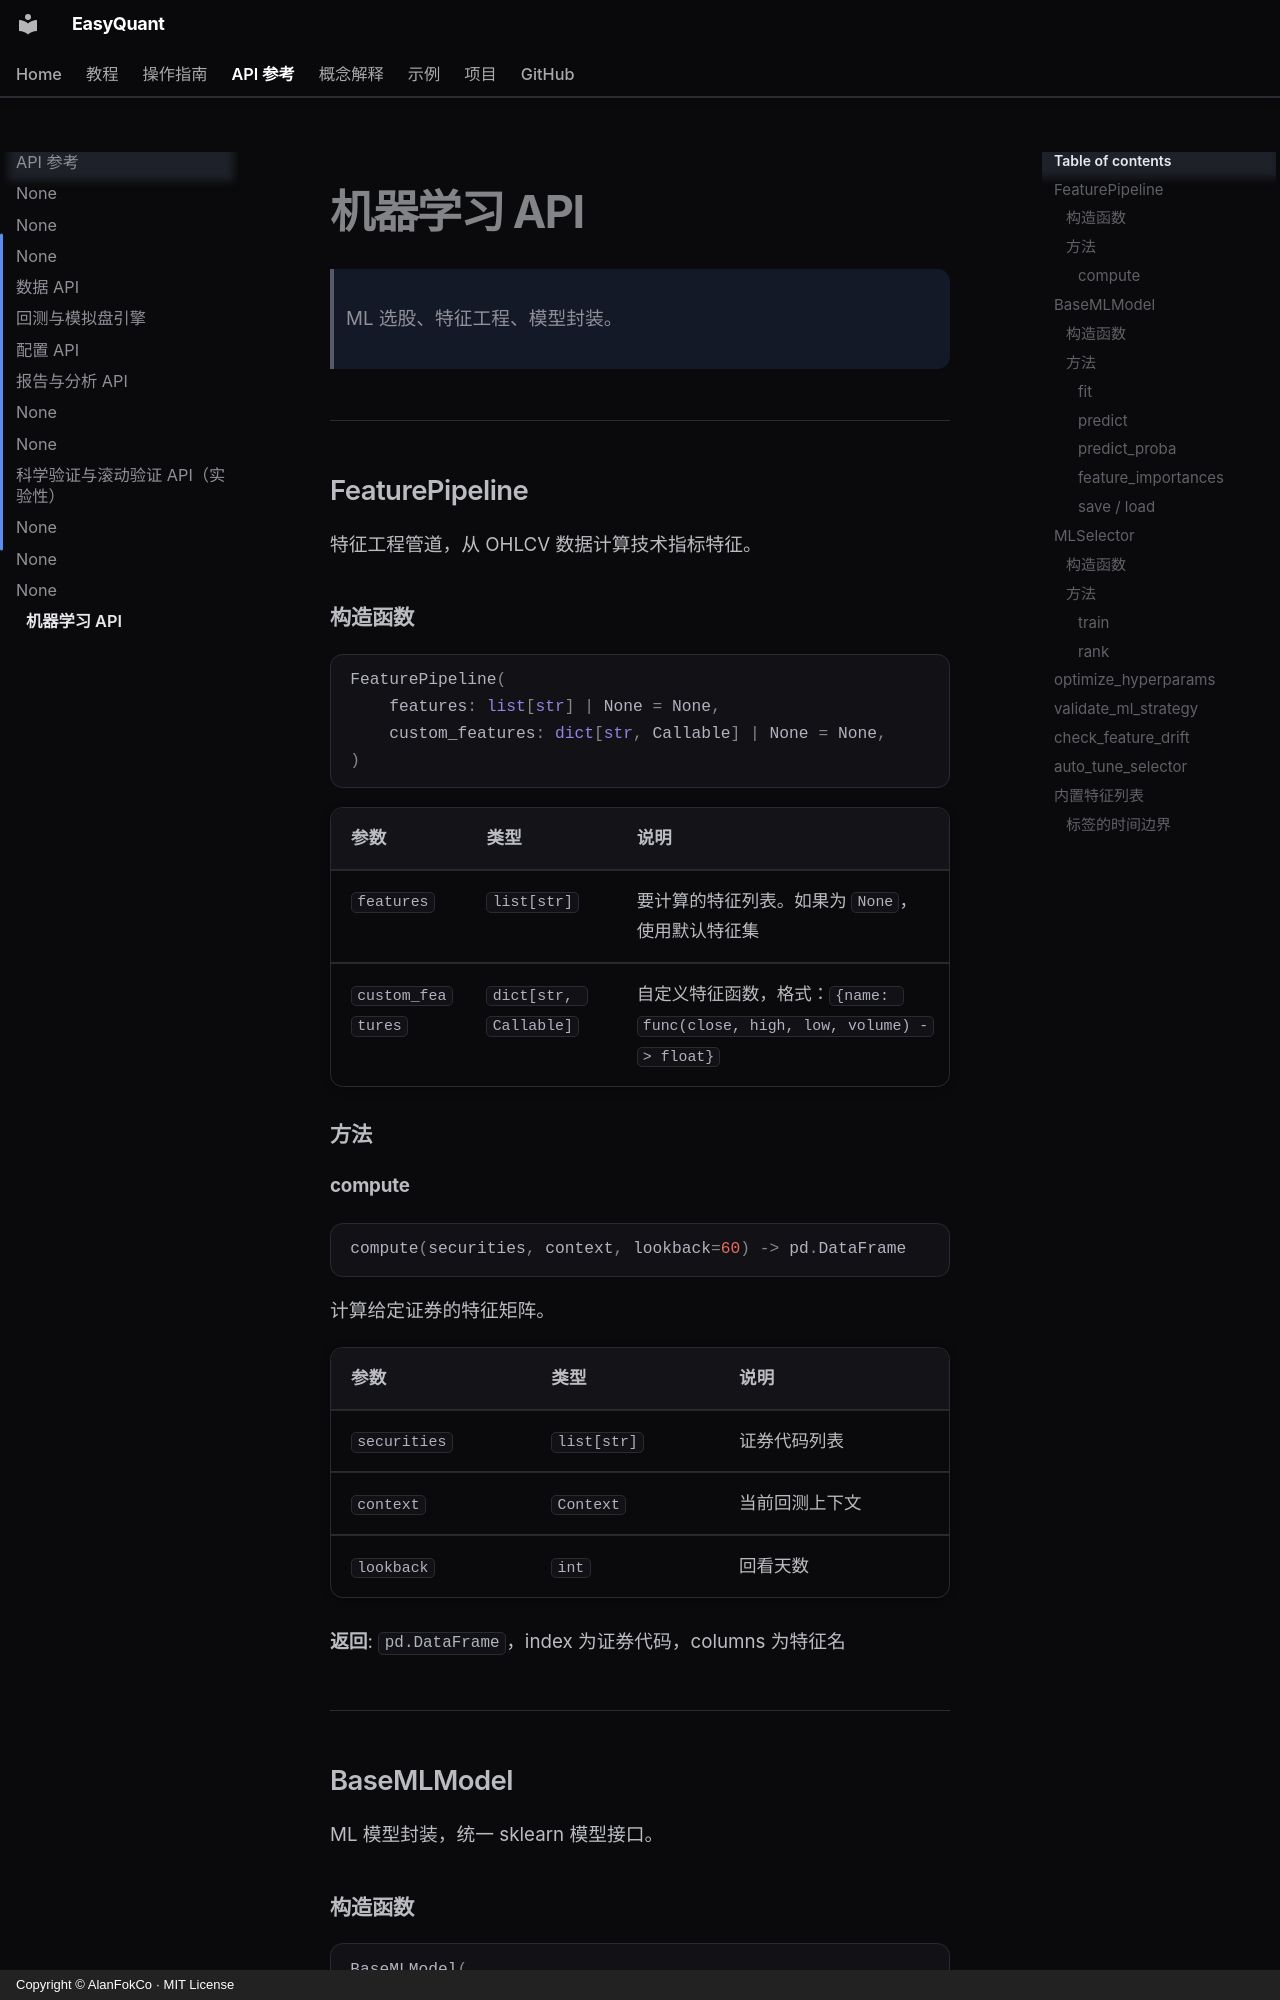

repository: AlanFokCo/EasyQuant · page: reference/api-ml/index.html · generator: mkdocs · copyright: Copyright © AlanFokCo · MIT License

# 机器学习 API

> ML 选股、特征工程、模型封装。

---

## FeaturePipeline

特征工程管道，从 OHLCV 数据计算技术指标特征。

### 构造函数

```python
FeaturePipeline(
    features: list[str] | None = None,
    custom_features: dict[str, Callable] | None = None,
)
```

| 参数 | 类型 | 说明 |
|------|------|------|
| `features` | `list[str]` | 要计算的特征列表。如果为 `None`，使用默认特征集 |
| `custom_features` | `dict[str, Callable]` | 自定义特征函数，格式：`{name: func(close, high, low, volume) -> float}` |

### 方法

#### compute

```python
compute(securities, context, lookback=60) -> pd.DataFrame
```

计算给定证券的特征矩阵。

| 参数 | 类型 | 说明 |
|------|------|------|
| `securities` | `list[str]` | 证券代码列表 |
| `context` | `Context` | 当前回测上下文 |
| `lookback` | `int` | 回看天数 |

**返回**: `pd.DataFrame`，index 为证券代码，columns 为特征名

---

## BaseMLModel

ML 模型封装，统一 sklearn 模型接口。
